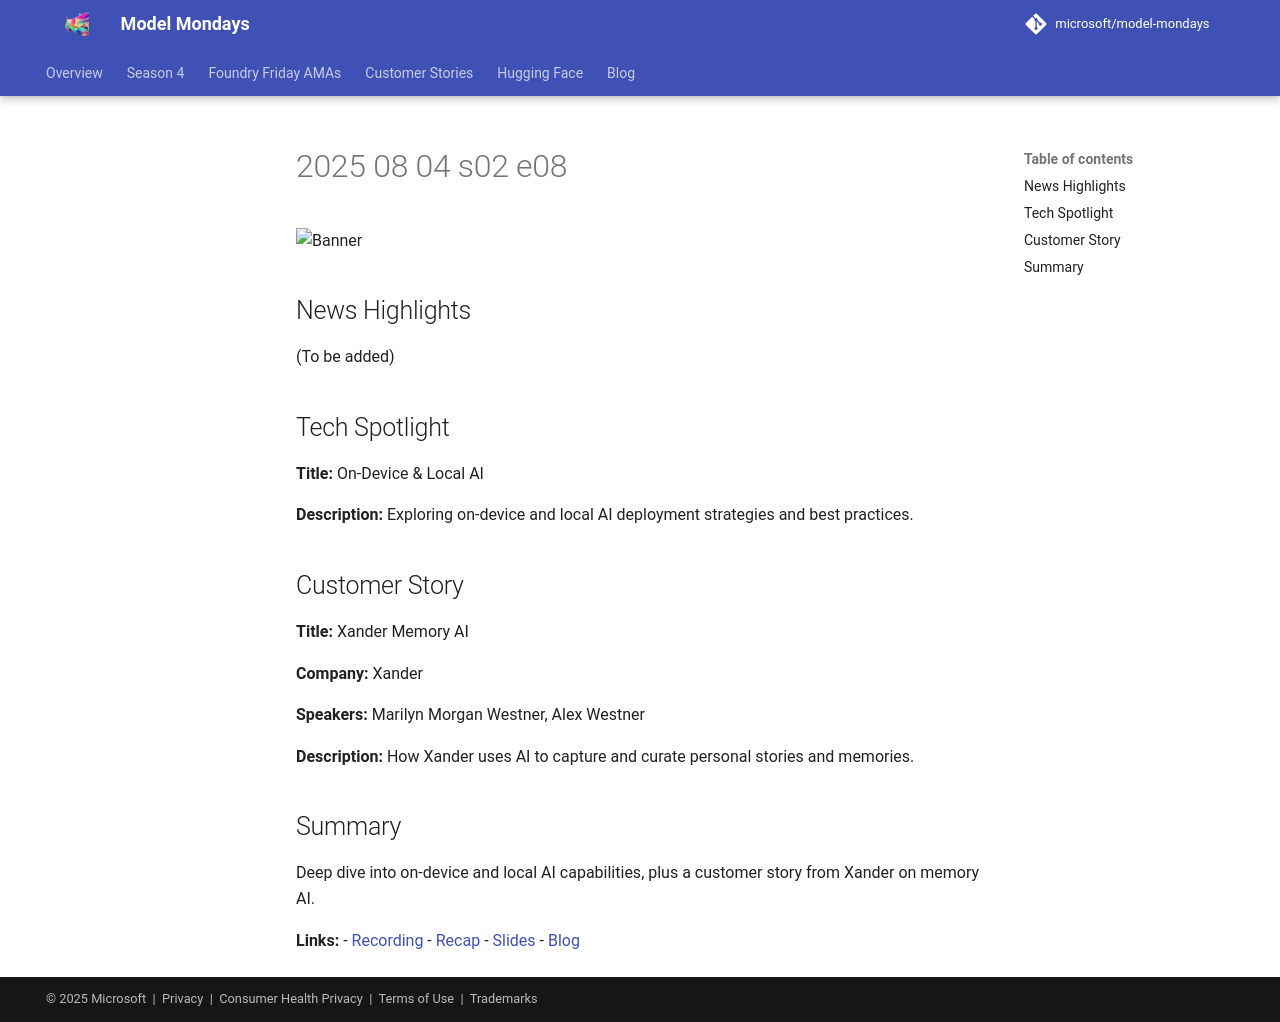

repository: nitya/model-mondays · page: model-mondays/2025-08-04-s02-e08/index.html · generator: mkdocs

![Banner](../assets/model-mondays/S2-E8.png)

## News Highlights

(To be added)

## Tech Spotlight

**Title:** On-Device & Local AI


**Description:** Exploring on-device and local AI deployment strategies and best practices.

## Customer Story

**Title:** Xander Memory AI

**Company:** Xander

**Speakers:** Marilyn Morgan Westner, Alex Westner

**Description:** How Xander uses AI to capture and curate personal stories and memories.

## Summary

Deep dive into on-device and local AI capabilities, plus a customer story from Xander on memory AI.

**Links:**
- [Recording](https://www.youtube.com/watch?v=ILBDDCJ0d9g&list=PLmsFUfdnGr3wzz6a4E-Szksg92JPng-AL&index=7&pp=iAQB)
- [Recap](https://discord.gg/azureaifoundry?event=1382863345777901670)
- [Slides](https://speakerdeck.com/nitya/model-mondays-s2e08-on-device-and-local-ai)
- [Blog](https://techcommunity.microsoft.com/blog/educatordeveloperblog/model-mondays-s2e8-on-device--local-ai/4440693)
